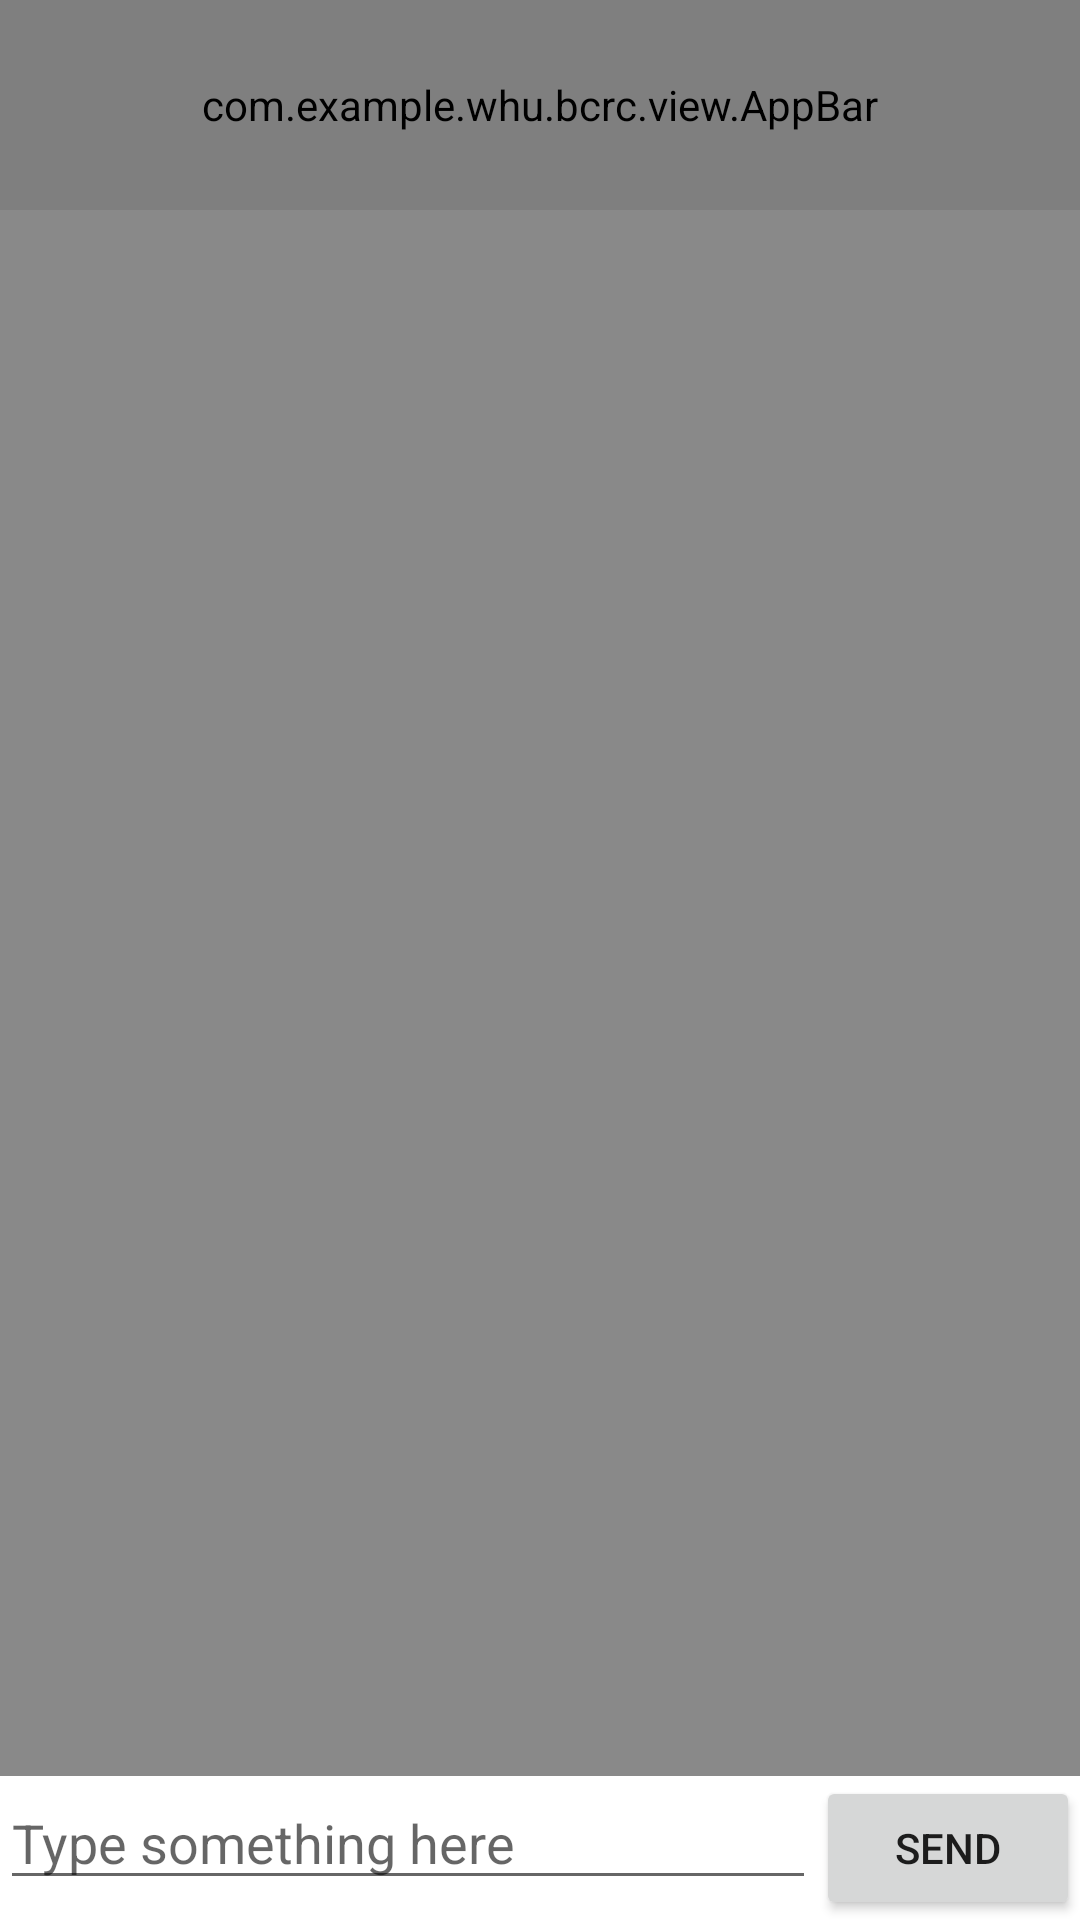

Write the Android layout XML for this screen, with the resource values it uses.
<!-- AndroidManifest.xml: application theme AppTheme -->
<!-- res/layout/activity_chat.xml -->
<LinearLayout xmlns:android="http://schemas.android.com/apk/res/android"
    android:layout_width="match_parent"
    android:layout_height="match_parent"
    android:background="@color/color_bg"
    android:orientation="vertical">


    <include layout="@layout/header_layout" />

    <android.support.v7.widget.RecyclerView
        android:id="@+id/rv_contact"
        android:layout_width="match_parent"
        android:layout_height="0dp"
        android:layout_weight="1"
        android:background="@color/common_gray"/>
    <LinearLayout
        android:layout_width="match_parent"
        android:layout_height="wrap_content">
        <EditText
            android:id="@+id/et_input"
            android:layout_width="0dp"
            android:layout_height="wrap_content"
            android:layout_weight="1"
            android:hint="Type something here"
            android:maxLines="2"
            />
        <Button
            android:id="@+id/btn_send"
            android:layout_width="wrap_content"
            android:layout_height="wrap_content"
            android:text="send"
            />
    </LinearLayout>

</LinearLayout>
<!-- res/layout/header_layout.xml (included above) -->
<?xml version="1.0" encoding="utf-8"?>

<com.example.whu.bcrc.view.AppBar xmlns:android="http://schemas.android.com/apk/res/android"
    android:id="@+id/app_bar"
    android:layout_width="match_parent"
    android:layout_height="70dp"
    android:background="@color/color_white"/>
<!-- resources referenced by this layout -->
<resources>
  <color name="color_bg">#ffffff</color>
  <color name="color_white">#FFFFFF</color>
  <color name="common_gray">#898989</color>
  <style name="AppTheme" parent="Theme.AppCompat.Light.NoActionBar">
          <item name="colorPrimary">@color/colorPrimary</item>
          <item name="colorPrimaryDark">@color/colorPrimaryDark</item>
          <item name="colorAccent">@color/colorAccent</item>
          <item name="android:windowBackground">@color/color_bg</item>
      </style>
  <color name="colorPrimary">#70d0ec</color>
  <color name="colorPrimaryDark">#FFFFFF</color>
  <color name="colorAccent">@color/md_red_500</color>
  <color name="md_red_500">#F44336</color>
</resources>
